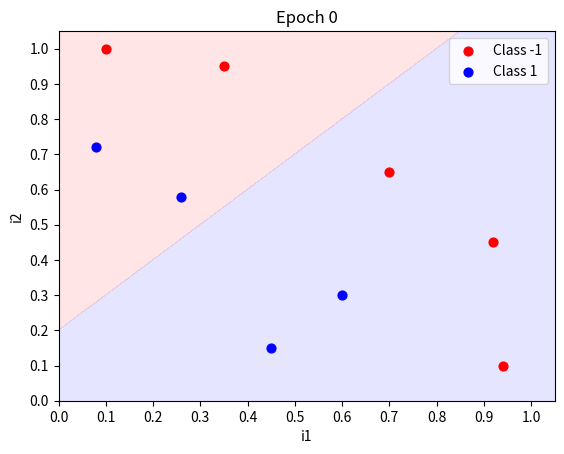
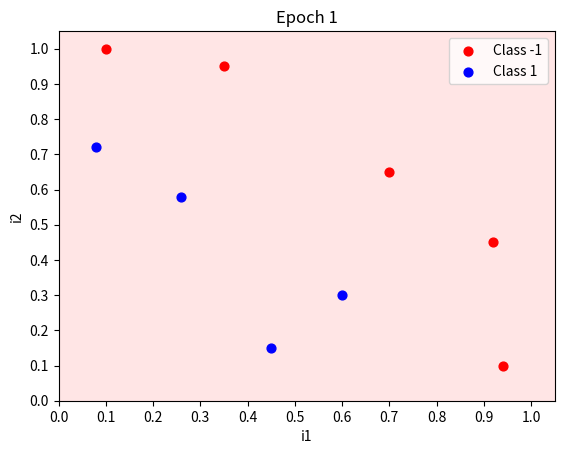
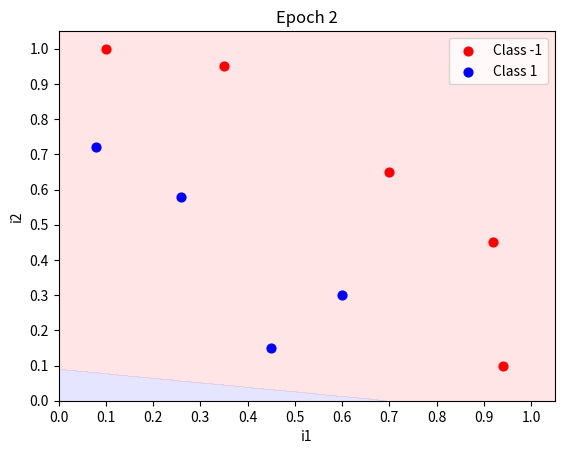
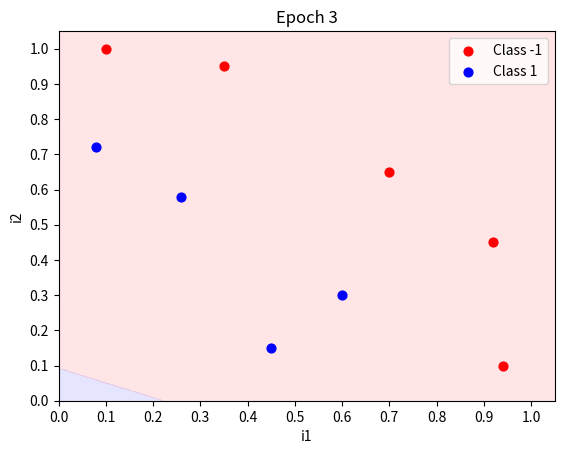
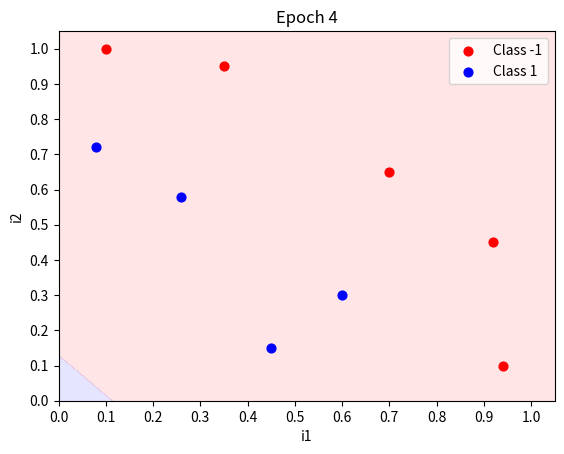
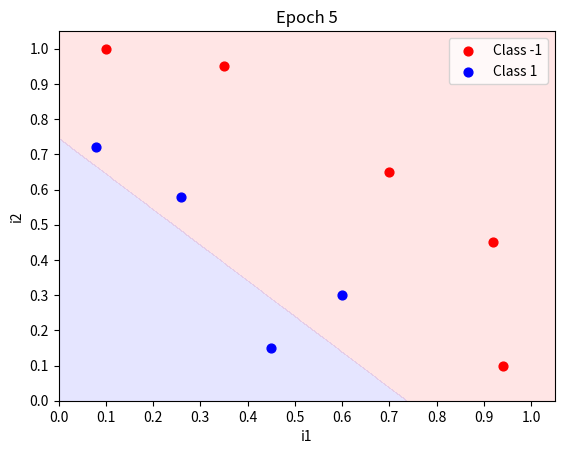
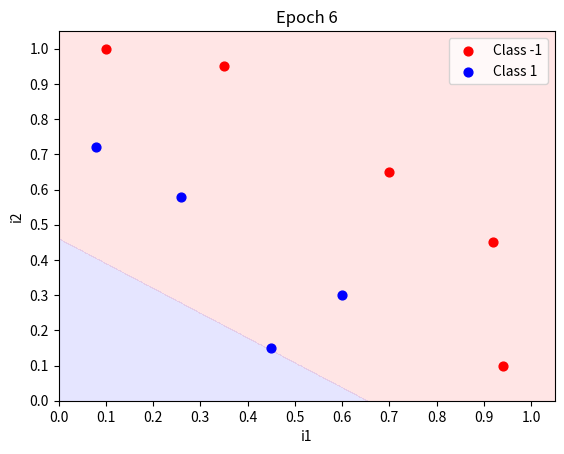
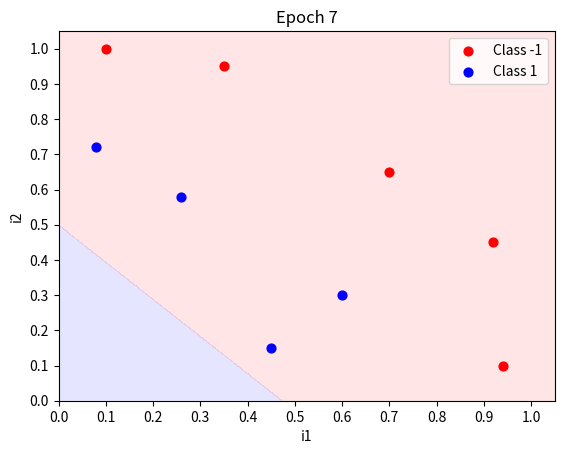
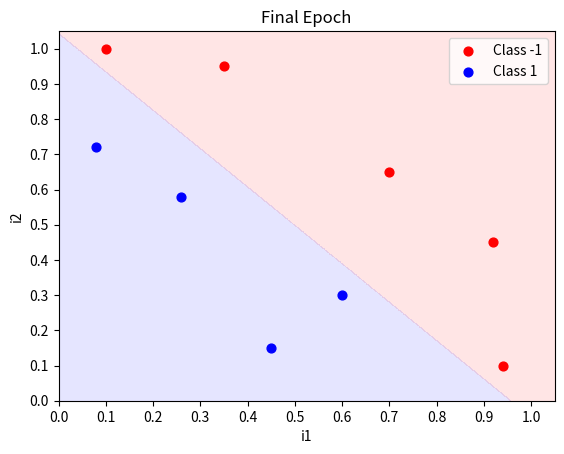

The matplotlib source for these figures, in order:
from __future__ import print_function
import matplotlib
import sys
from matplotlib import pyplot as plt
import numpy as np


def predict(inputs, weights):
    activation = 0.0
    for i, w in zip(inputs, weights):
        activation += i*w
    return 1.0 if activation >= 0.0 else 0.0


def plot(matrix, weights=None, title="Prediction Matrix"):

    if len(matrix[0]) == 3:  
        fig, ax = plt.subplots()
        ax.set_title(title)
        ax.set_xlabel("i1")
        ax.set_ylabel("Classifications")

        if weights != None:
            y_min = -0.1
            y_max = 1.1
            x_min = 0.0
            x_max = 1.1
            y_res = 0.001
            x_res = 0.001
            ys = np.arange(y_min, y_max, y_res)
            xs = np.arange(x_min, x_max, x_res)
            zs = []
            for cur_y in np.arange(y_min, y_max, y_res):
                for cur_x in np.arange(x_min, x_max, x_res):
                    zs.append(predict([1.0, cur_x], weights))
            xs, ys = np.meshgrid(xs, ys)
            zs = np.array(zs)
            zs = zs.reshape(xs.shape)
            cp = plt.contourf(
                xs, ys, zs, levels=[-1, -0.0001, 0, 1], colors=('b', 'r'), alpha=0.1)

        c1_data = [[], []]
        c0_data = [[], []]

        for i in range(len(matrix)):
            cur_i1 = matrix[i][1]
            cur_y = matrix[i][-1]

            if cur_y == 1:
                c1_data[0].append(cur_i1)
                c1_data[1].append(1.0)
            else:
                c0_data[0].append(cur_i1)
                c0_data[1].append(0.0)

        plt.xticks(np.arange(x_min, x_max, 0.1))
        plt.yticks(np.arange(y_min, y_max, 0.1))
        plt.xlim(0, 1.05)
        plt.ylim(-0.05, 1.05)

        c0s = plt.scatter(c0_data[0], c0_data[1],
                          s=40.0, c='r', label='Class -1')
        c1s = plt.scatter(c1_data[0], c1_data[1],
                          s=40.0, c='b', label='Class 1')

        plt.legend(fontsize=10, loc=1)
        plt.show()
        return

    if len(matrix[0]) == 4:  # if 2D inputs, excluding bias and ys
        fig, ax = plt.subplots()
        ax.set_title(title)
        ax.set_xlabel("i1")
        ax.set_ylabel("i2")

        if weights != None:
            map_min = 0.0
            map_max = 1.1
            y_res = 0.001
            x_res = 0.001
            ys = np.arange(map_min, map_max, y_res)
            xs = np.arange(map_min, map_max, x_res)
            zs = []
            for cur_y in np.arange(map_min, map_max, y_res):
                for cur_x in np.arange(map_min, map_max, x_res):
                    zs.append(predict([1.0, cur_x, cur_y], weights))
            xs, ys = np.meshgrid(xs, ys)
            zs = np.array(zs)
            zs = zs.reshape(xs.shape)
            cp = plt.contourf(
                xs, ys, zs, levels=[-1, -0.0001, 0, 1], colors=('b', 'r'), alpha=0.1)

        c1_data = [[], []]
        c0_data = [[], []]
        for i in range(len(matrix)):
            cur_i1 = matrix[i][1]
            cur_i2 = matrix[i][2]
            cur_y = matrix[i][-1]
            if cur_y == 1:
                c1_data[0].append(cur_i1)
                c1_data[1].append(cur_i2)
            else:
                c0_data[0].append(cur_i1)
                c0_data[1].append(cur_i2)

        plt.xticks(np.arange(0.0, 1.1, 0.1))
        plt.yticks(np.arange(0.0, 1.1, 0.1))
        plt.xlim(0, 1.05)
        plt.ylim(0, 1.05)

        c0s = plt.scatter(c0_data[0], c0_data[1],
                          s=40.0, c='r', label='Class -1')
        c1s = plt.scatter(c1_data[0], c1_data[1],
                          s=40.0, c='b', label='Class 1')

        plt.legend(fontsize=10, loc=1)
        plt.show()
        return

    print("Matrix dimensions not covered.")



def accuracy(matrix, weights):
    num_correct = 0.0
    preds = []
    for i in range(len(matrix)):
        # dự đoán điểm đang xét ở trên hay dưới nhờ hàm predict
        pred = predict(matrix[i][:-1], weights)
        preds.append(pred)
        # nếu giá trị dự đoán = giá trị y ban đầu trong mảng
        if pred == matrix[i][-1]:
            num_correct += 1.0
    print("Predictions:", preds)
    # độ chính xác được tính toán
    return num_correct/float(len(matrix))



def train_weights(matrix, weights, numberLoop=10, learningRate=1.00, plotEachLoop=False, stopEarly=True, verbose=True):
    for epoch in range(numberLoop):
        
        cur_acc = accuracy(matrix, weights)
        print("\nEpoch %d \nWeights: " % epoch, weights)
        print("Accuracy: ", cur_acc)

        if cur_acc == 1.0 and stopEarly:
            break
        
        if plotEachLoop:
            plot(matrix, weights, title="Epoch %d" % epoch)

        for i in range(len(matrix)):
            
            prediction = predict(matrix[i][:-1], weights)
            #caculate error
            error = matrix[i][-1]-prediction
            if verbose:
                sys.stdout.write("Training on data at index %d...\n" % (i))
            for j in range(len(weights)): 				
                if verbose:
                    sys.stdout.write(
                        "\tWeight[%d]: %0.5f --> " % (j, weights[j]))
                # update
                weights[j] = weights[j]+(learningRate*error*matrix[i][j])
                if verbose:
                    sys.stdout.write("%0.5f\n" % (weights[j]))

    # draw
    plot(matrix, weights, title="Final Epoch")
    return weights


def main():

    numberLoop = 10
    learningRate = 1.0
    plotEachLoop = True
    stopEarly = True

    part_A = True

    if part_A:  

                # 	Bias 	i1 		i2 		y
        inputs = [	[1.00,	0.08,	0.72,	1.0],
                   [1.00,	0.10,	1.00,	0.0],
                   [1.00,	0.26,	0.58,	1.0],
                   [1.00,	0.35,	0.95,	0.0],
                   [1.00,	0.45,	0.15,	1.0],
                   [1.00,	0.60,	0.30,	1.0],
                   [1.00,	0.70,	0.65,	0.0],
                   [1.00,	0.92,	0.45,	0.0],
                   [1.00,	0.94,	0.10,	0.0]]

        weights = [	 0.20,	1.00,  -1.00		]

    else:  

        numberLoop = 1000

        # 	Bias 	i1 		y
        inputs = [	[1.00,	0.08,	1.0],
                   [1.00,	0.10,	0.0],
                   [1.00,	0.26,	1.0],
                   [1.00,	0.35,	0.0],
                   [1.00,	0.45,	1.0],
                   [1.00,	0.60,	1.0],
                   [1.00,	0.70,	0.0],
                   [1.00,	0.92,	0.0]]
        weights = [	 0.20,	1.00		]  

    train_weights(inputs, weights=weights, numberLoop=numberLoop,
                  learningRate=learningRate, plotEachLoop=plotEachLoop, stopEarly=stopEarly)


if __name__ == '__main__':
    main()
